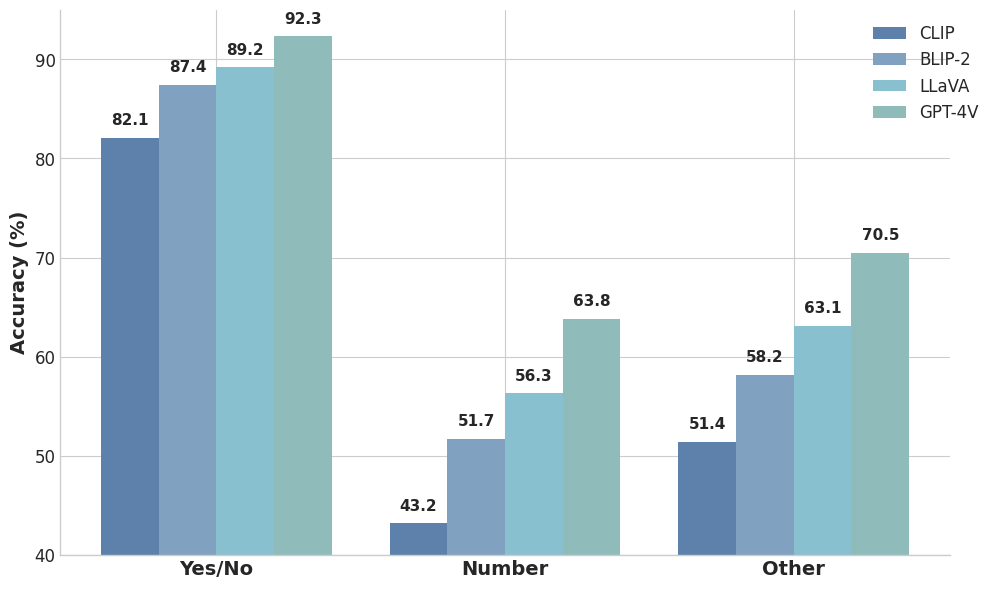

Here is the Python script that generated this plot:
import matplotlib.pyplot as plt
import numpy as np

# Set style
plt.style.use('seaborn-v0_8-whitegrid')
plt.rcParams['font.family'] = 'sans-serif'
plt.rcParams['font.sans-serif'] = ['Arial', 'DejaVu Sans', 'Helvetica']

# Data
question_types = ['Yes/No', 'Number', 'Other']
models = ['CLIP', 'BLIP-2', 'LLaVA', 'GPT-4V']
colors = ['#5E81AC', '#81A1C1', '#88C0D0', '#8FBCBB']

# Accuracy data
data = {
    'CLIP': [82.1, 43.2, 51.4],
    'BLIP-2': [87.4, 51.7, 58.2],
    'LLaVA': [89.2, 56.3, 63.1],
    'GPT-4V': [92.3, 63.8, 70.5]
}

# Convert to array
x = np.arange(len(question_types))
width = 0.2

# Create figure and axis
fig, ax = plt.subplots(figsize=(10, 6))

# Plot bars
for i, model in enumerate(models):
    ax.bar(x + i * width, data[model], width, label=model, color=colors[i])

# Customize x-axis
ax.set_xticks(x + width * 1.5)
ax.set_xticklabels(question_types, fontsize=14, fontweight='bold')

# Set y-axis limits and ticks
ax.set_ylim(40, 95)
ax.set_yticks([40, 50, 60, 70, 80, 90])
ax.set_yticklabels([str(int(t)) for t in ax.get_yticks()], fontsize=12)

# Add value labels on bars
for i, model in enumerate(models):
    for j, val in enumerate(data[model]):
        ax.text(x[j] + i * width, val + 1, f'{val}', ha='center', va='bottom', fontsize=11, fontweight='bold')

# Add legend
ax.legend(loc='upper right', bbox_to_anchor=(1.05, 1), fontsize=12, frameon=False)

# Remove top and right spines
ax.spines['top'].set_visible(False)
ax.spines['right'].set_visible(False)

# Set y-axis label
ax.set_ylabel('Accuracy (%)', fontsize=14, fontweight='bold')

# Adjust layout
plt.tight_layout()

# Save figure
plt.savefig('vqa_accuracy_chart.png', dpi=300, bbox_inches='tight')
plt.close()

print("Visualization saved to vqa_accuracy_chart.png")
